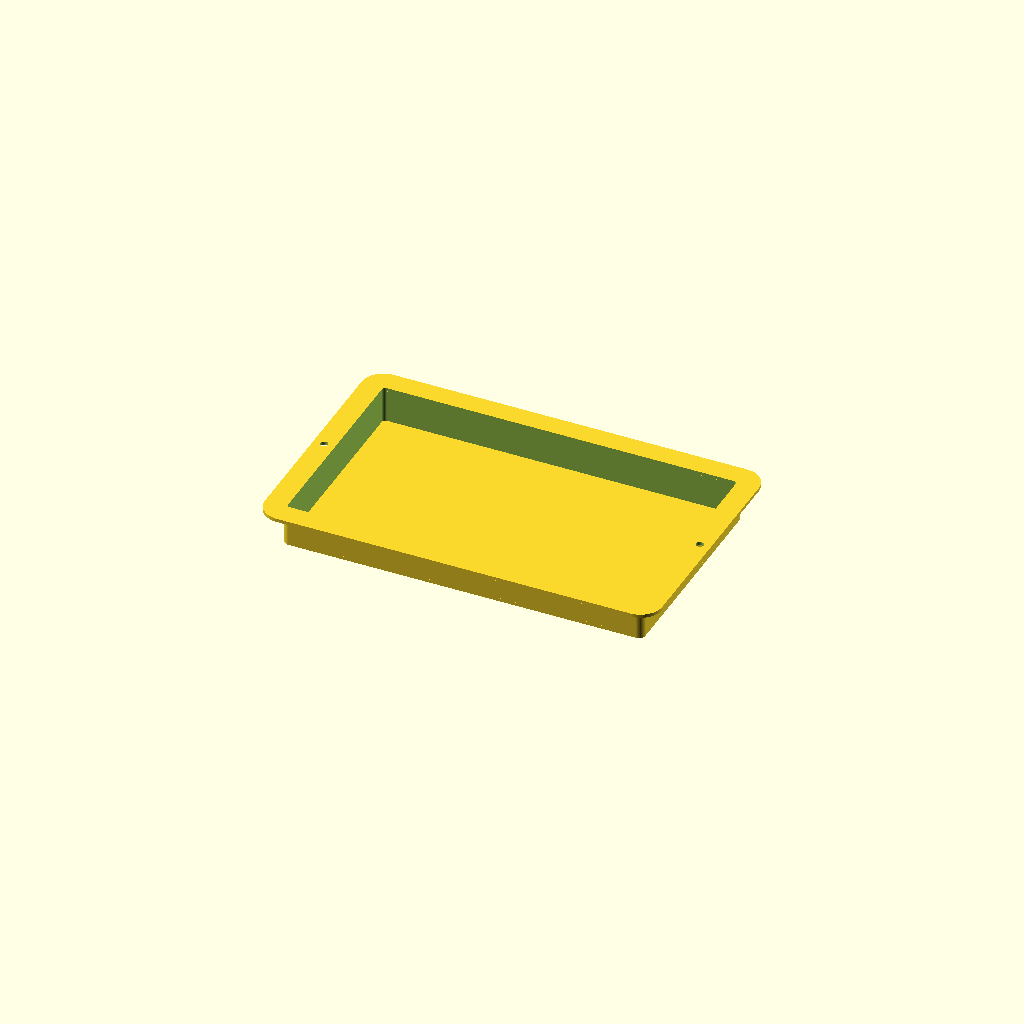
Cell 1 — every parameter at its default value.
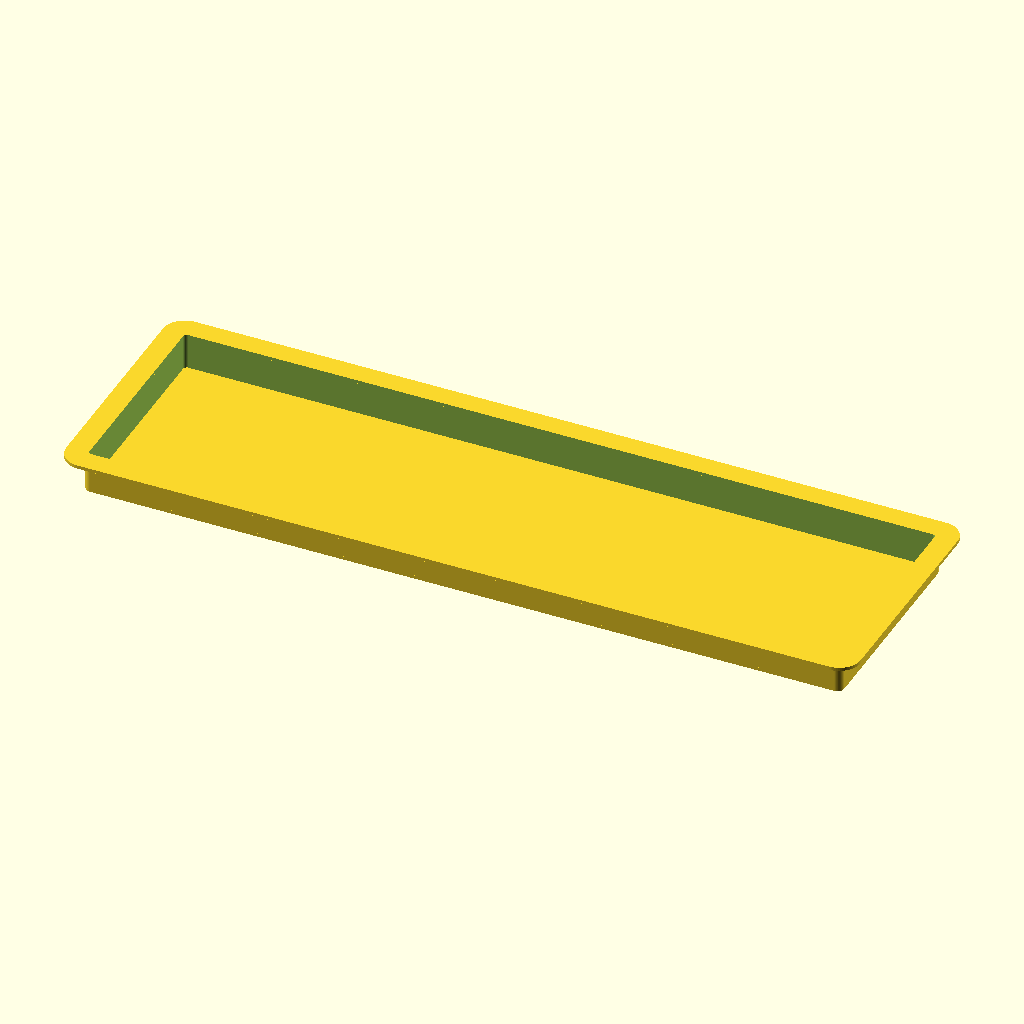
Cell 2: cover_w = 464.8 (everything else at default).
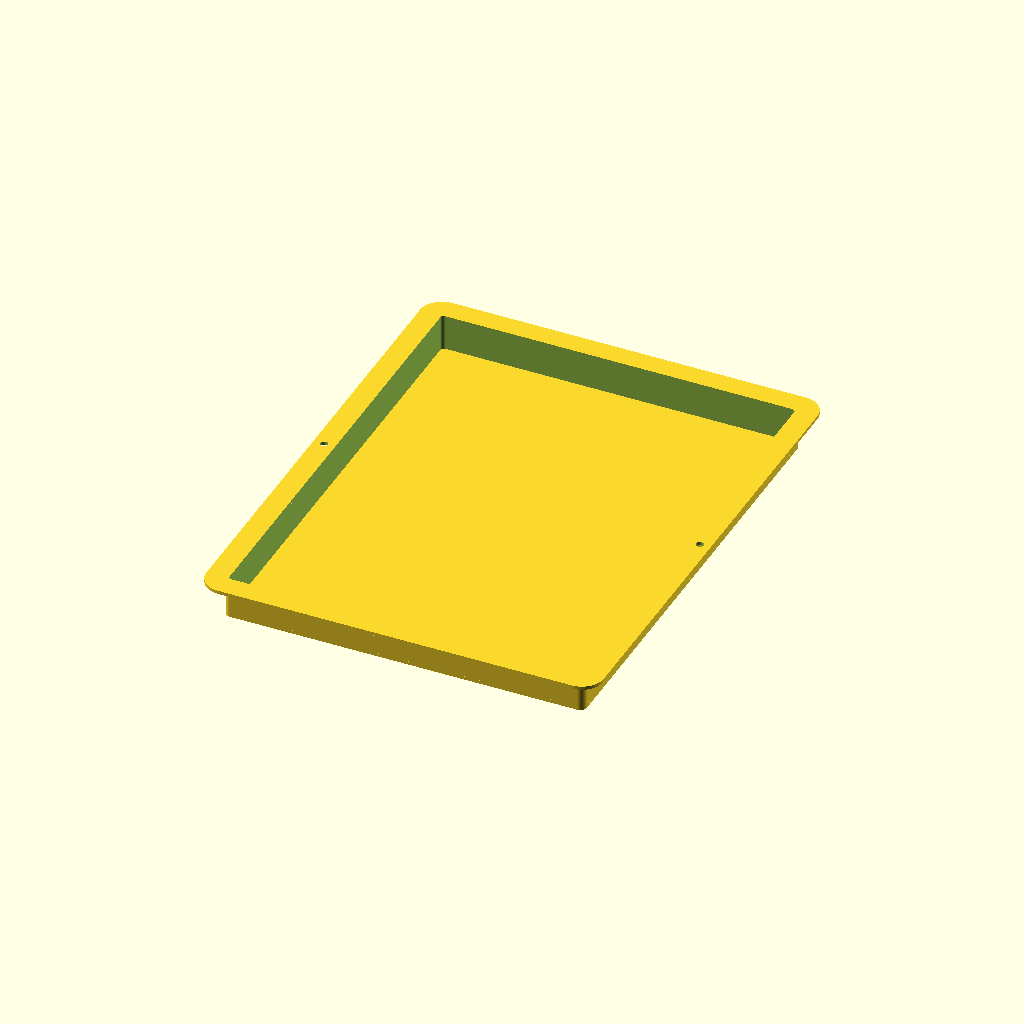
Cell 3: cover_d = 293.6 (everything else at default).
All cells are drawn from one camera (rotation 55°, 0°, 25°, orthographic, colour scheme Cornfield), so only the parameter changes between them.
Source of the model, print_cover_extended.scad:
// ==========================================
// Humidifier Refill Cover — Box Extension
// ==========================================
// Flat flange FRAME screws to cabinet (rectangular
// opening cut through center). Box extends outward
// from the opening, sealed on the far end.
//
// Print: sealed top on bed, walls build up, flange on top.
//        Opening faces UP. No bridging needed.
// Install: flip over, screw flange to cabinet, box hangs down.
// ==========================================

$fn = 80;

// === COVER DIMENSIONS (from Mike's STEP) ===
cover_w        = 232.4;     // 9.15" total width
cover_d        = 146.8;     // 5.78" total depth
cover_t        = 2.0;       // flange thickness
corner_r       = 12.83;     // 0.505" corner radius

// Screw holes at (±4.325", 0)
screw_hole_r   = 2.25;
screw_x        = 109.86;

// === BOX EXTENSION ===
flange_border  = 12.7;      // 1/2" flat border all around
box_ext        = 19.05;     // 3/4" outward
box_wall       = 2.0;

// Opening dimensions
open_w         = cover_w - 2 * flange_border;   // 207mm
open_d         = cover_d - 2 * flange_border;   // 121.4mm
open_r         = max(corner_r - flange_border, 2);

// Total height of the assembled part
total_h        = cover_t + box_ext + box_wall;   // ~23mm

module rounded_rect(w, d, h, r) {
    hull() {
        for (x = [-w/2 + r, w/2 - r])
            for (y = [-d/2 + r, d/2 - r])
                translate([x, y, 0])
                    cylinder(r = r, h = h);
    }
}

module cover_assembly() {
    // PART 1: Flange frame (plate with rectangular hole)
    difference() {
        rounded_rect(cover_w, cover_d, cover_t, corner_r);
        translate([0, 0, -0.1])
            rounded_rect(open_w, open_d, cover_t + 0.2, open_r);
        translate([screw_x, 0, -0.1])
            cylinder(r = screw_hole_r, h = cover_t + 0.2);
        translate([-screw_x, 0, -0.1])
            cylinder(r = screw_hole_r, h = cover_t + 0.2);
    }

    // PART 2: Box walls (rising from flange, around the opening)
    translate([0, 0, cover_t])
        difference() {
            rounded_rect(open_w + 2 * box_wall, open_d + 2 * box_wall,
                         box_ext, open_r + box_wall);
            translate([0, 0, -0.1])
                rounded_rect(open_w, open_d,
                             box_ext + 0.2, open_r);
        }

    // PART 3: Sealed top (closes the far end of the box)
    translate([0, 0, cover_t + box_ext])
        rounded_rect(open_w + 2 * box_wall, open_d + 2 * box_wall,
                     box_wall, open_r + box_wall);
}

// === FLIPPED FOR PRINTING ===
// Rotate 180° around X so sealed top is on the bed,
// then shift up so bottom sits at z=0
rotate([180, 0, 0])
    translate([0, 0, -total_h])
        cover_assembly();
Parameter table extracted from the source (name, type, default, range or options):
cover_w: number, default 232.4
cover_d: number, default 146.8
cover_t: number, default 2
corner_r: number, default 12.83
screw_hole_r: number, default 2.25
screw_x: number, default 109.86
flange_border: number, default 12.7
box_ext: number, default 19.05
box_wall: number, default 2
